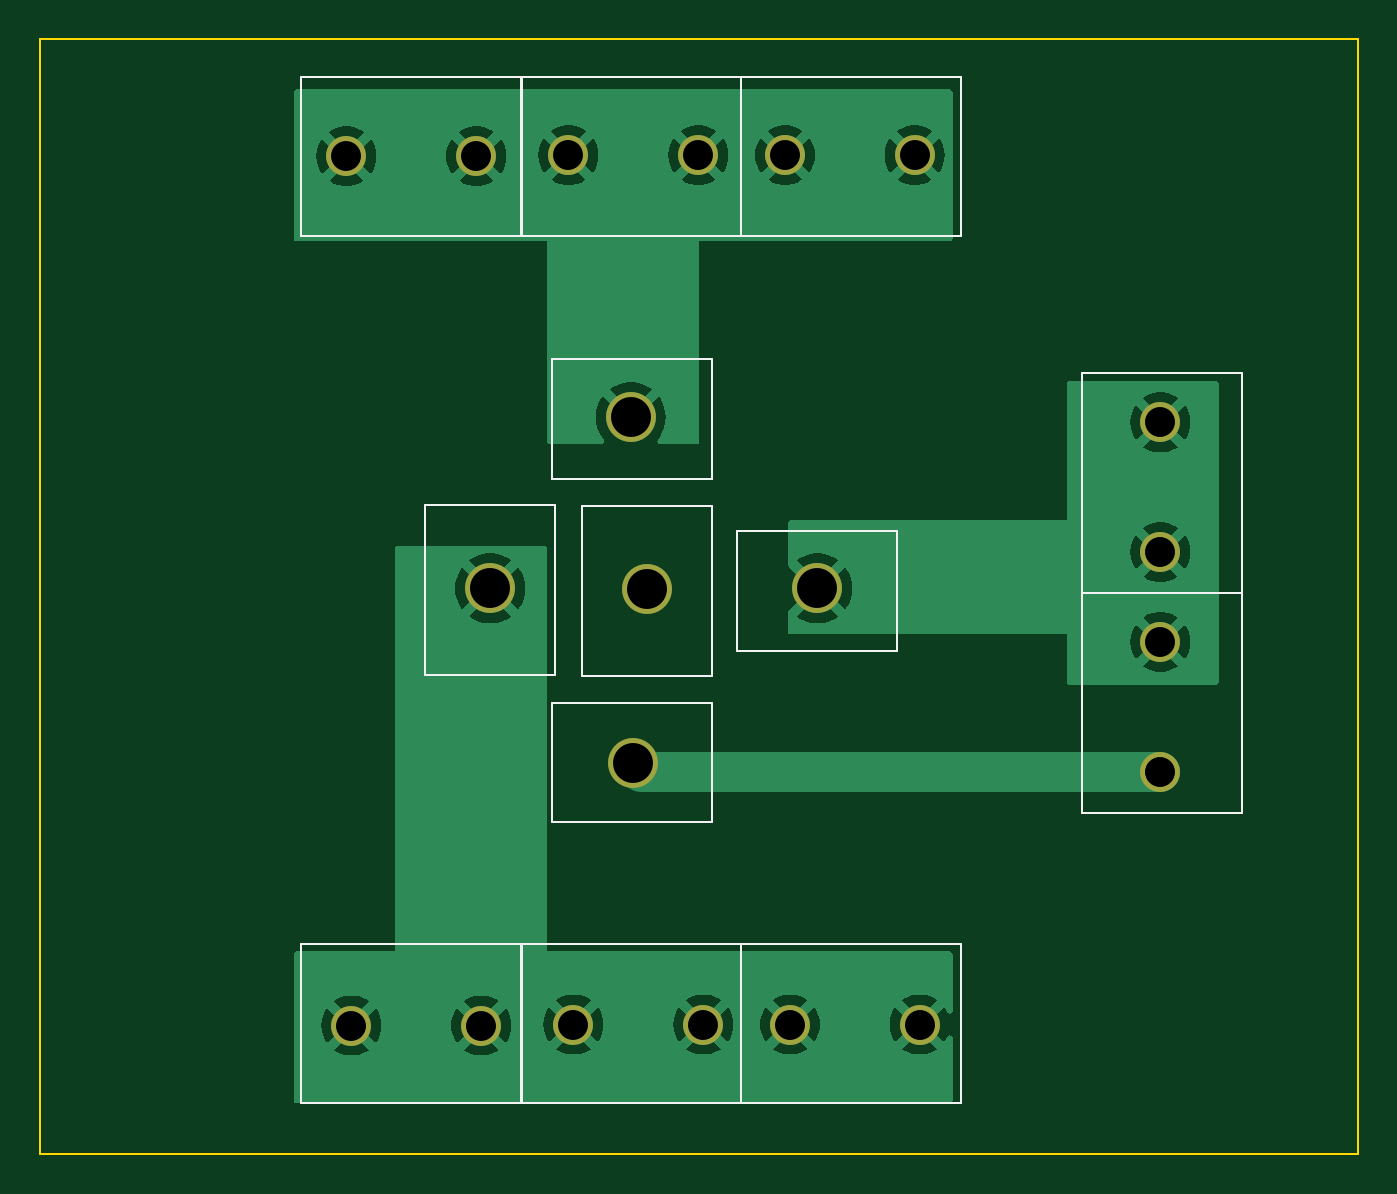
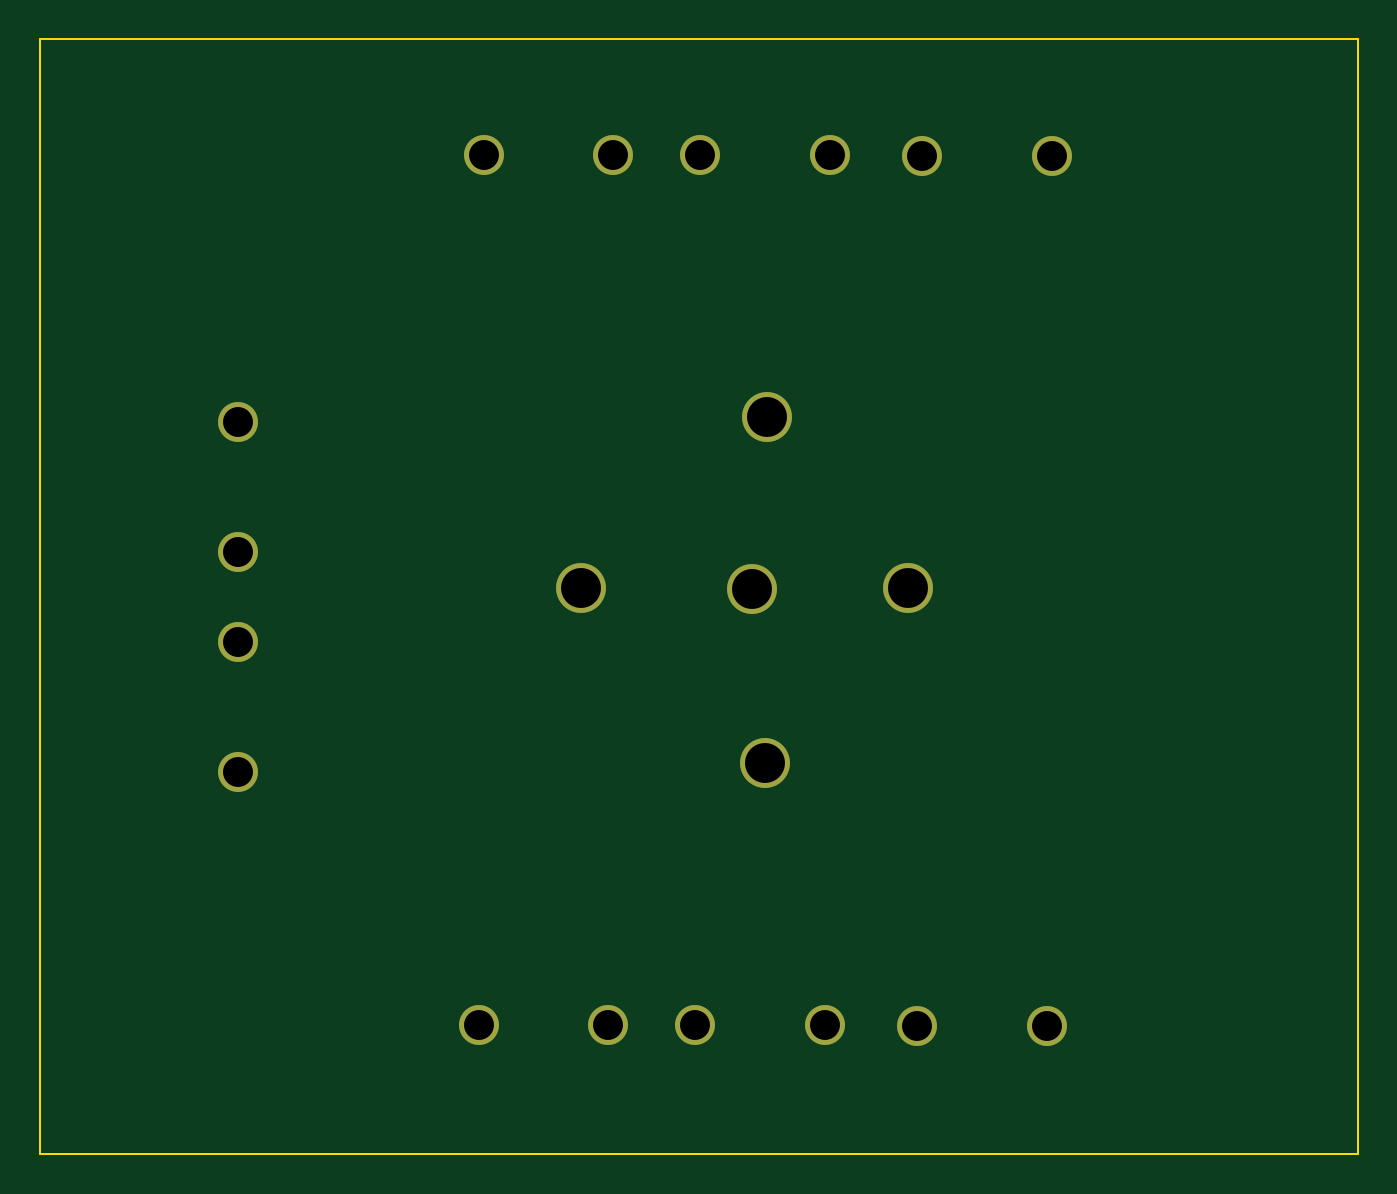
Circuit board: 11 layer files. Board 66.0 x 55.9 mm.
- bottom_copper: Relay_PCB_final-B_Cu.gbr (1541 bytes)
- bottom_mask: Relay_PCB_final-B_Mask.gbr (1057 bytes)
- paste: Relay_PCB_final-B_Paste.gbr (458 bytes)
- bottom_silk: Relay_PCB_final-B_Silkscreen.gbr (459 bytes)
- outline: Relay_PCB_final-Edge_Cuts.gbr (615 bytes)
- top_copper: Relay_PCB_final-F_Cu.gbr (37866 bytes)
- top_mask: Relay_PCB_final-F_Mask.gbr (1057 bytes)
- paste: Relay_PCB_final-F_Paste.gbr (458 bytes)
- top_silk: Relay_PCB_final-F_Silkscreen.gbr (3122 bytes)
- drill: Relay_PCB_final-NPTH.drl (272 bytes)
- drill: Relay_PCB_final-PTH.drl (747 bytes)

=== bottom_copper: Relay_PCB_final-B_Cu.gbr ===
%TF.GenerationSoftware,KiCad,Pcbnew,7.0.9*%
%TF.CreationDate,2023-12-26T14:09:42-08:00*%
%TF.ProjectId,Relay_PCB_final,52656c61-795f-4504-9342-5f66696e616c,rev?*%
%TF.SameCoordinates,Original*%
%TF.FileFunction,Copper,L2,Bot*%
%TF.FilePolarity,Positive*%
%FSLAX46Y46*%
G04 Gerber Fmt 4.6, Leading zero omitted, Abs format (unit mm)*
G04 Created by KiCad (PCBNEW 7.0.9) date 2023-12-26 14:09:42*
%MOMM*%
%LPD*%
G01*
G04 APERTURE LIST*
%TA.AperFunction,ComponentPad*%
%ADD10C,2.000000*%
%TD*%
%TA.AperFunction,ComponentPad*%
%ADD11C,2.500000*%
%TD*%
G04 APERTURE END LIST*
D10*
%TO.P,,1*%
%TO.N,negative_motors*%
X127107000Y-61776000D03*
%TO.N,positive_motors*%
X127357000Y-105326000D03*
%TO.N,negative_motors*%
X133607000Y-61776000D03*
%TO.N,positive_motors*%
X133857000Y-105326000D03*
%TO.N,negative_motors*%
X138232000Y-61726000D03*
%TO.N,positive_motors*%
X138482000Y-105276000D03*
%TO.N,negative_motors*%
X144732000Y-61726000D03*
%TO.N,positive_motors*%
X144982000Y-105276000D03*
%TO.N,negative_motors*%
X149082000Y-61726000D03*
%TO.N,positive_motors*%
X149332000Y-105276000D03*
%TO.N,negative_motors*%
X155582000Y-61726000D03*
%TO.N,positive_motors*%
X155832000Y-105276000D03*
%TO.N,pwr*%
X167882000Y-75110000D03*
X167882000Y-81610000D03*
X167882000Y-86110000D03*
%TO.N,gnd*%
X167882000Y-92610000D03*
D11*
%TO.P,,2*%
%TO.N,positive_motors*%
X134307000Y-83426000D03*
%TO.N,negative_motors*%
X141357000Y-74851000D03*
%TO.N,gnd*%
X141457000Y-92176000D03*
%TO.N,N/C*%
X142157000Y-83451000D03*
%TO.N,pwr*%
X150707000Y-83426000D03*
%TD*%
M02*

=== bottom_mask: Relay_PCB_final-B_Mask.gbr ===
%TF.GenerationSoftware,KiCad,Pcbnew,7.0.9*%
%TF.CreationDate,2023-12-26T14:09:43-08:00*%
%TF.ProjectId,Relay_PCB_final,52656c61-795f-4504-9342-5f66696e616c,rev?*%
%TF.SameCoordinates,Original*%
%TF.FileFunction,Soldermask,Bot*%
%TF.FilePolarity,Negative*%
%FSLAX46Y46*%
G04 Gerber Fmt 4.6, Leading zero omitted, Abs format (unit mm)*
G04 Created by KiCad (PCBNEW 7.0.9) date 2023-12-26 14:09:43*
%MOMM*%
%LPD*%
G01*
G04 APERTURE LIST*
%ADD10C,2.000000*%
%ADD11C,2.500000*%
G04 APERTURE END LIST*
D10*
%TO.C,*%
X127107000Y-61776000D03*
X127357000Y-105326000D03*
X133607000Y-61776000D03*
X133857000Y-105326000D03*
X138232000Y-61726000D03*
X138482000Y-105276000D03*
X144732000Y-61726000D03*
X144982000Y-105276000D03*
X149082000Y-61726000D03*
X149332000Y-105276000D03*
X155582000Y-61726000D03*
X155832000Y-105276000D03*
X167882000Y-75110000D03*
X167882000Y-81610000D03*
X167882000Y-86110000D03*
X167882000Y-92610000D03*
D11*
X134307000Y-83426000D03*
X141357000Y-74851000D03*
X141457000Y-92176000D03*
X142157000Y-83451000D03*
X150707000Y-83426000D03*
%TD*%
M02*

=== paste: Relay_PCB_final-B_Paste.gbr ===
%TF.GenerationSoftware,KiCad,Pcbnew,7.0.9*%
%TF.CreationDate,2023-12-26T14:09:42-08:00*%
%TF.ProjectId,Relay_PCB_final,52656c61-795f-4504-9342-5f66696e616c,rev?*%
%TF.SameCoordinates,Original*%
%TF.FileFunction,Paste,Bot*%
%TF.FilePolarity,Positive*%
%FSLAX46Y46*%
G04 Gerber Fmt 4.6, Leading zero omitted, Abs format (unit mm)*
G04 Created by KiCad (PCBNEW 7.0.9) date 2023-12-26 14:09:42*
%MOMM*%
%LPD*%
G01*
G04 APERTURE LIST*
G04 APERTURE END LIST*
M02*

=== bottom_silk: Relay_PCB_final-B_Silkscreen.gbr ===
%TF.GenerationSoftware,KiCad,Pcbnew,7.0.9*%
%TF.CreationDate,2023-12-26T14:09:42-08:00*%
%TF.ProjectId,Relay_PCB_final,52656c61-795f-4504-9342-5f66696e616c,rev?*%
%TF.SameCoordinates,Original*%
%TF.FileFunction,Legend,Bot*%
%TF.FilePolarity,Positive*%
%FSLAX46Y46*%
G04 Gerber Fmt 4.6, Leading zero omitted, Abs format (unit mm)*
G04 Created by KiCad (PCBNEW 7.0.9) date 2023-12-26 14:09:42*
%MOMM*%
%LPD*%
G01*
G04 APERTURE LIST*
G04 APERTURE END LIST*
M02*

=== outline: Relay_PCB_final-Edge_Cuts.gbr ===
%TF.GenerationSoftware,KiCad,Pcbnew,7.0.9*%
%TF.CreationDate,2023-12-26T14:09:43-08:00*%
%TF.ProjectId,Relay_PCB_final,52656c61-795f-4504-9342-5f66696e616c,rev?*%
%TF.SameCoordinates,Original*%
%TF.FileFunction,Profile,NP*%
%FSLAX46Y46*%
G04 Gerber Fmt 4.6, Leading zero omitted, Abs format (unit mm)*
G04 Created by KiCad (PCBNEW 7.0.9) date 2023-12-26 14:09:43*
%MOMM*%
%LPD*%
G01*
G04 APERTURE LIST*
%TA.AperFunction,Profile*%
%ADD10C,0.100000*%
%TD*%
G04 APERTURE END LIST*
D10*
X111760000Y-55880000D02*
X177800000Y-55880000D01*
X177800000Y-111760000D01*
X111760000Y-111760000D01*
X111760000Y-55880000D01*
M02*

=== top_copper: Relay_PCB_final-F_Cu.gbr (37866 bytes, source omitted) ===
=== top_mask: Relay_PCB_final-F_Mask.gbr ===
%TF.GenerationSoftware,KiCad,Pcbnew,7.0.9*%
%TF.CreationDate,2023-12-26T14:09:43-08:00*%
%TF.ProjectId,Relay_PCB_final,52656c61-795f-4504-9342-5f66696e616c,rev?*%
%TF.SameCoordinates,Original*%
%TF.FileFunction,Soldermask,Top*%
%TF.FilePolarity,Negative*%
%FSLAX46Y46*%
G04 Gerber Fmt 4.6, Leading zero omitted, Abs format (unit mm)*
G04 Created by KiCad (PCBNEW 7.0.9) date 2023-12-26 14:09:43*
%MOMM*%
%LPD*%
G01*
G04 APERTURE LIST*
%ADD10C,2.000000*%
%ADD11C,2.500000*%
G04 APERTURE END LIST*
D10*
%TO.C,*%
X127107000Y-61776000D03*
X127357000Y-105326000D03*
X133607000Y-61776000D03*
X133857000Y-105326000D03*
X138232000Y-61726000D03*
X138482000Y-105276000D03*
X144732000Y-61726000D03*
X144982000Y-105276000D03*
X149082000Y-61726000D03*
X149332000Y-105276000D03*
X155582000Y-61726000D03*
X155832000Y-105276000D03*
X167882000Y-75110000D03*
X167882000Y-81610000D03*
X167882000Y-86110000D03*
X167882000Y-92610000D03*
D11*
X134307000Y-83426000D03*
X141357000Y-74851000D03*
X141457000Y-92176000D03*
X142157000Y-83451000D03*
X150707000Y-83426000D03*
%TD*%
M02*

=== paste: Relay_PCB_final-F_Paste.gbr ===
%TF.GenerationSoftware,KiCad,Pcbnew,7.0.9*%
%TF.CreationDate,2023-12-26T14:09:42-08:00*%
%TF.ProjectId,Relay_PCB_final,52656c61-795f-4504-9342-5f66696e616c,rev?*%
%TF.SameCoordinates,Original*%
%TF.FileFunction,Paste,Top*%
%TF.FilePolarity,Positive*%
%FSLAX46Y46*%
G04 Gerber Fmt 4.6, Leading zero omitted, Abs format (unit mm)*
G04 Created by KiCad (PCBNEW 7.0.9) date 2023-12-26 14:09:42*
%MOMM*%
%LPD*%
G01*
G04 APERTURE LIST*
G04 APERTURE END LIST*
M02*

=== top_silk: Relay_PCB_final-F_Silkscreen.gbr ===
%TF.GenerationSoftware,KiCad,Pcbnew,7.0.9*%
%TF.CreationDate,2023-12-26T14:09:42-08:00*%
%TF.ProjectId,Relay_PCB_final,52656c61-795f-4504-9342-5f66696e616c,rev?*%
%TF.SameCoordinates,Original*%
%TF.FileFunction,Legend,Top*%
%TF.FilePolarity,Positive*%
%FSLAX46Y46*%
G04 Gerber Fmt 4.6, Leading zero omitted, Abs format (unit mm)*
G04 Created by KiCad (PCBNEW 7.0.9) date 2023-12-26 14:09:42*
%MOMM*%
%LPD*%
G01*
G04 APERTURE LIST*
%ADD10C,0.100000*%
G04 APERTURE END LIST*
D10*
%TO.C,*%
X124841000Y-57786000D02*
X135841000Y-57786000D01*
X135841000Y-57786000D02*
X135841000Y-65786000D01*
X135841000Y-65786000D02*
X124841000Y-65786000D01*
X124841000Y-65786000D02*
X124841000Y-57786000D01*
X124851000Y-101220000D02*
X135851000Y-101220000D01*
X135851000Y-101220000D02*
X135851000Y-109220000D01*
X135851000Y-109220000D02*
X124851000Y-109220000D01*
X124851000Y-109220000D02*
X124851000Y-101220000D01*
X135890000Y-57786000D02*
X146890000Y-57786000D01*
X146890000Y-57786000D02*
X146890000Y-65786000D01*
X146890000Y-65786000D02*
X135890000Y-65786000D01*
X135890000Y-65786000D02*
X135890000Y-57786000D01*
X135900000Y-101220000D02*
X146900000Y-101220000D01*
X146900000Y-101220000D02*
X146900000Y-109220000D01*
X146900000Y-109220000D02*
X135900000Y-109220000D01*
X135900000Y-109220000D02*
X135900000Y-101220000D01*
X137541000Y-79248000D02*
X131041000Y-79248000D01*
X131041000Y-79248000D02*
X131041000Y-87748000D01*
X131041000Y-87748000D02*
X137541000Y-87748000D01*
X137541000Y-87748000D02*
X137541000Y-79248000D01*
X145415000Y-71930000D02*
X137415000Y-71930000D01*
X137415000Y-71930000D02*
X137415000Y-77930000D01*
X137415000Y-77930000D02*
X145415000Y-77930000D01*
X145415000Y-77930000D02*
X145415000Y-71930000D01*
X145415000Y-79316000D02*
X138915000Y-79316000D01*
X138915000Y-79316000D02*
X138915000Y-87816000D01*
X138915000Y-87816000D02*
X145415000Y-87816000D01*
X145415000Y-87816000D02*
X145415000Y-79316000D01*
X145415000Y-89154000D02*
X137415000Y-89154000D01*
X137415000Y-89154000D02*
X137415000Y-95154000D01*
X137415000Y-95154000D02*
X145415000Y-95154000D01*
X145415000Y-95154000D02*
X145415000Y-89154000D01*
X146890000Y-57786000D02*
X157890000Y-57786000D01*
X157890000Y-57786000D02*
X157890000Y-65786000D01*
X157890000Y-65786000D02*
X146890000Y-65786000D01*
X146890000Y-65786000D02*
X146890000Y-57786000D01*
X146900000Y-101220000D02*
X157900000Y-101220000D01*
X157900000Y-101220000D02*
X157900000Y-109220000D01*
X157900000Y-109220000D02*
X146900000Y-109220000D01*
X146900000Y-109220000D02*
X146900000Y-101220000D01*
X154685000Y-80566000D02*
X146685000Y-80566000D01*
X146685000Y-80566000D02*
X146685000Y-86566000D01*
X146685000Y-86566000D02*
X154685000Y-86566000D01*
X154685000Y-86566000D02*
X154685000Y-80566000D01*
X163958000Y-83654000D02*
X171958000Y-83654000D01*
X171958000Y-83654000D02*
X171958000Y-72654000D01*
X171958000Y-72654000D02*
X163958000Y-72654000D01*
X163958000Y-72654000D02*
X163958000Y-83654000D01*
X163958000Y-94654000D02*
X171958000Y-94654000D01*
X171958000Y-94654000D02*
X171958000Y-83654000D01*
X171958000Y-83654000D02*
X163958000Y-83654000D01*
X163958000Y-83654000D02*
X163958000Y-94654000D01*
%TD*%
M02*

=== drill: Relay_PCB_final-NPTH.drl ===
M48
; DRILL file {KiCad 7.0.9} date Tue Dec 26 14:09:22 2023
; FORMAT={-:-/ absolute / metric / decimal}
; #@! TF.CreationDate,2023-12-26T14:09:22-08:00
; #@! TF.GenerationSoftware,Kicad,Pcbnew,7.0.9
; #@! TF.FileFunction,NonPlated,1,2,NPTH
FMAT,2
METRIC
%
G90
G05
T0
M30

=== drill: Relay_PCB_final-PTH.drl ===
M48
; DRILL file {KiCad 7.0.9} date Tue Dec 26 14:09:22 2023
; FORMAT={-:-/ absolute / metric / decimal}
; #@! TF.CreationDate,2023-12-26T14:09:22-08:00
; #@! TF.GenerationSoftware,Kicad,Pcbnew,7.0.9
; #@! TF.FileFunction,Plated,1,2,PTH
FMAT,2
METRIC
; #@! TA.AperFunction,Plated,PTH,ComponentDrill
T1C1.500
; #@! TA.AperFunction,Plated,PTH,ComponentDrill
T2C2.000
%
G90
G05
T1
X127.107Y-61.776
X127.357Y-105.326
X133.607Y-61.776
X133.857Y-105.326
X138.232Y-61.726
X138.482Y-105.276
X144.732Y-61.726
X144.982Y-105.276
X149.082Y-61.726
X149.332Y-105.276
X155.582Y-61.726
X155.832Y-105.276
X167.882Y-75.11
X167.882Y-81.61
X167.882Y-86.11
X167.882Y-92.61
T2
X134.307Y-83.426
X141.357Y-74.851
X141.457Y-92.176
X142.157Y-83.451
X150.707Y-83.426
T0
M30
